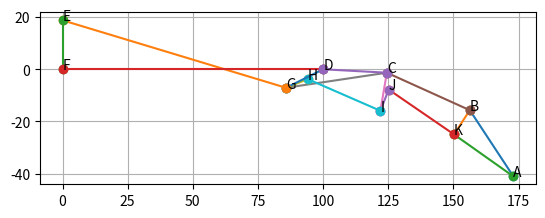

Here is the Python script that generated this plot:
import numpy as np
from scipy.optimize import fsolve
import matplotlib.pyplot as plt


def solve_positions(extension, L, θ):
    # Ground pins
    F = np.array([0.0, 0.0])
    E = np.array([0.0, L['EF']])
    D = np.array([extension, 0.0])

    # Hard-coded initial guess
    x0 = np.array([
        85.76427, -7.09483,   # G
        94.08472, -3.76172,   # H
        121.96907, -15.92347, # I
        124.43758, -1.30800,  # C
        125.14311, -7.78200,  # J
        150.20776, -24.98900, # K
        156.27349, -15.69858, # B
        173.00700, -41.12248  # A
    ])

    def angle_poly(u, v, θ0):
        d = np.dot(u, v)
        return d*d - (np.dot(u,u)*np.dot(v,v)*(np.cos(θ0)**2))

    def eqs(x):
        xg,yg, xh,yh, xi,yi, xc,yc, xj,yj, xk,yk, xb,yb, xa,ya = x
        eq = []

        # Link-length constraints (FG removed)
        links = [
            ('A','B','AB'), ('B','K','BK'), ('A','K','AK'),
            ('K','J','JK'), ('J','I','IJ'), ('B','C','BC'),
            ('C','I','CI'), ('C','G','GC'), ('G','H','GH'),
            ('H','I','HI'), ('G','D','DG'), ('G','E','GE')
        ]
        pts = {
            'A':(xa,ya), 'B':(xb,yb), 'C':(xc,yc),
            'D':(D[0],D[1]), 'E':(E[0],E[1]), 'F':(F[0],F[1]),
            'G':(xg,yg), 'H':(xh,yh), 'I':(xi,yi),
            'J':(xj,yj), 'K':(xk,yk)
        }
        for u,v,key in links:
            ux,uy = pts[u]
            vx,vy = pts[v]
            eq.append((ux-vx)**2 + (uy-vy)**2 - L[key]**2)

        # Angle constraints
        eq.append(angle_poly([xj-xi, yj-yi], [xh-xi, yh-yi], θ['JIH']))
        eq.append(angle_poly([xb-xc, yb-yc], [xi-xc, yi-yc], θ['BCI']))
        eq.append(angle_poly([xh-xg, yh-yg], [E[0]-xg, E[1]-yg], θ['HGE']))
        eq.append(angle_poly([xc-D[0], yc-D[1]], [xg-D[0], yg-D[1]], θ['CDG']))

        return eq

    sol, info, ier, msg = fsolve(eqs, x0, full_output=True)
    # if ier != 1:
    #     raise RuntimeError(f"fsolve failed to converge: {msg}")

    names = ['G','H','I','C','J','K','B','A']
    pts = {n: sol[2*i:2*i+2] for i, n in enumerate(names)}
    pts.update({'D':D, 'E':E, 'F':F})
    return pts


def plot_linkage(pts, links=None, annotate=True):
    if links is None:
        links = [
            ('A','B'), ('B','K'), ('A','K'),
            ('K','J'), ('J','I'), ('B','C'),
            ('C','I'), ('C','G'), ('G','H'),
            ('H','I'), ('G','D'), ('G','E'), ('E','F'), ('F','D'), ('D','C')
        ]
    fig, ax = plt.subplots()
    for u,v in links:
        ax.plot([pts[u][0], pts[v][0]], [pts[u][1], pts[v][1]], '-o')
    if annotate:
        for name,(x,y) in pts.items(): ax.text(x, y, name)
    ax.set_aspect('equal','box')
    ax.grid(True)
    return fig, ax


# Example usage
if __name__=='__main__':
    L = {
        'EF':18.80418,'DG':10,'FG':80,'CI':15,'HI':30,
        'GH':9,'GC':40,'BK':11,'KI':30.5,'IJ':9,
        'JK':78,'AB':25,'AK':23,'BC':35,'GE':50.0
    }
    θ = {key:np.deg2rad(val) for key,val in
         [('JIH',90), ('BCI',75), ('HGE',136.955998), ('CDG',75)]}
    extension = 67.46580
    extension_max = 100
    P = solve_positions(extension_max, L, θ)
    fig,_ = plot_linkage(P)
    plt.show()
